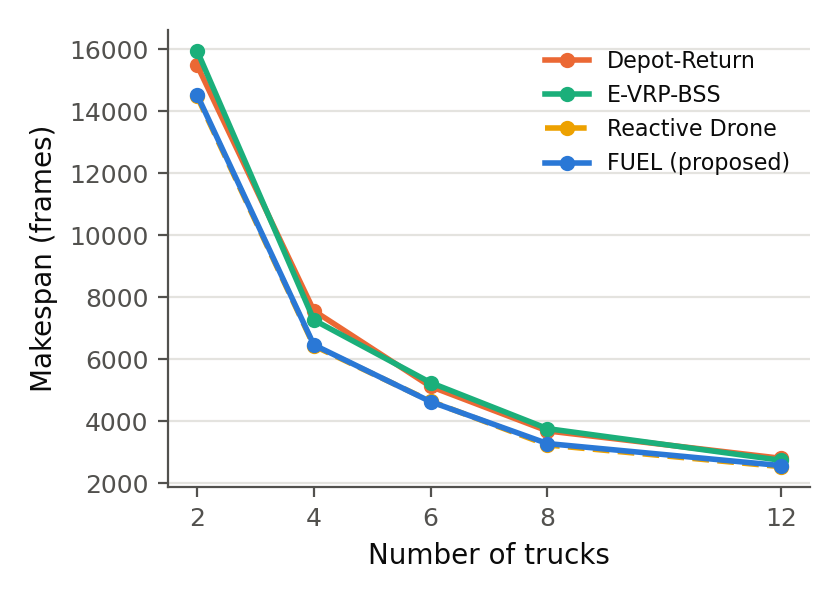

The file beside this chart, header and first rows:
strategy, makespan, completed, tasks_done, tasks_total, fuel_violations, min_fuel, total_truck_distance, active_distance, detour_distance, detour_percentage, uptime_ratio, total_swaps, drone_flight_distance, drone_energy, drone_efficiency_percentage, seed, maze, num_trucks, drones_per_station, service_frames, wall_time_s
depot_only, 14458, True, 38, 38, 0, 111, 27610, 22065, 5545, 20.08, 0.7631, 0, 0, 0.0, 0.0, 1, maze.csv, 2, 1, 150, 0.02
fixed_station_evrp, 14578, True, 38, 38, 0, 9, 25631, 20769, 4862, 18.97, 0.7123, 10, 0, 0.0, 0.0, 1, maze.csv, 2, 1, 150, 0.03
reactive_drone, 13133, True, 38, 38, 0, 250, 23320, 22273, 1047, 4.49, 0.848, 8, 7737, 9284, 258.5, 1, maze.csv, 2, 1, 150, 0.03
proactive_fuel, 13033, True, 38, 38, 0, 346, 23372, 22307, 1065, 4.56, 0.8558, 10, 4302, 5162, 581.1, 1, maze.csv, 2, 1, 150, 0.03
proactive_fuel, 13031, True, 38, 38, 0, 345, 23360, 22295, 1065, 4.56, 0.8555, 10, 4311, 5173, 579.9, 1, maze.csv, 2, 2, 150, 0.03
proactive_fuel, 13029, True, 38, 38, 0, 346, 23370, 22306, 1064, 4.55, 0.856, 10, 4299, 5159, 581.5, 1, maze.csv, 2, 4, 150, 0.04
depot_only, 13605, True, 36, 36, 0, 107, 22643, 17999, 4644, 20.51, 0.6615, 0, 0, 0.0, 0.0, 2, maze.csv, 2, 1, 150, 0.02
fixed_station_evrp, 13148, True, 36, 36, 0, 112, 21571, 18258, 3313, 15.36, 0.6943, 8, 0, 0.0, 0.0, 2, maze.csv, 2, 1, 150, 0.02
reactive_drone, 12228, True, 36, 36, 1, -425, 20138, 18923, 1215, 6.03, 0.7738, 6, 3255, 3906, 460.8, 2, maze.csv, 2, 1, 150, 0.02
proactive_fuel, 12188, True, 36, 36, 0, 367, 20147, 18881, 1266, 6.28, 0.7746, 8, 2883, 3460, 693.7, 2, maze.csv, 2, 1, 150, 0.03
proactive_fuel, 12188, True, 36, 36, 0, 368, 20147, 18881, 1266, 6.28, 0.7746, 8, 2868, 3442, 697.4, 2, maze.csv, 2, 2, 150, 0.03
proactive_fuel, 12186, True, 36, 36, 0, 369, 20145, 18880, 1265, 6.28, 0.7747, 8, 2856, 3427, 700.3, 2, maze.csv, 2, 4, 150, 0.03
depot_only, 17288, True, 40, 40, 0, 115, 30653, 25060, 5593, 18.25, 0.7248, 0, 0, 0.0, 0.0, 3, maze.csv, 2, 1, 150, 0.03
fixed_station_evrp, 19298, True, 40, 40, 0, 113, 30952, 26125, 4827, 15.6, 0.6769, 11, 0, 0.0, 0.0, 3, maze.csv, 2, 1, 150, 0.03
reactive_drone, 16618, True, 40, 40, 1, -446, 26089, 24877, 1212, 4.65, 0.7485, 8, 4029, 4835, 496.4, 3, maze.csv, 2, 1, 150, 0.03
proactive_fuel, 16781, True, 40, 40, 0, 351, 26118, 24861, 1257, 4.81, 0.7407, 11, 6087, 7304, 451.8, 3, maze.csv, 2, 1, 150, 0.03
proactive_fuel, 16779, True, 40, 40, 0, 351, 26117, 24860, 1257, 4.81, 0.7408, 11, 6081, 7297, 452.2, 3, maze.csv, 2, 2, 150, 0.04
proactive_fuel, 16777, True, 40, 40, 0, 351, 26115, 24858, 1257, 4.81, 0.7408, 11, 6051, 7261, 454.5, 3, maze.csv, 2, 4, 150, 0.05
depot_only, 14407, True, 36, 36, 0, 175, 27502, 20580, 6922, 25.17, 0.7142, 0, 0, 0.0, 0.0, 4, maze.csv, 2, 1, 150, 0.02
fixed_station_evrp, 13582, True, 36, 36, 0, 165, 24237, 20218, 4019, 16.58, 0.7443, 9, 0, 0.0, 0.0, 4, maze.csv, 2, 1, 150, 0.02
reactive_drone, 12192, True, 36, 36, 1, -225, 21732, 20772, 960.0, 4.42, 0.8519, 6, 4194, 5033, 357.6, 4, maze.csv, 2, 1, 150, 0.02
proactive_fuel, 12410, True, 36, 36, 0, 357, 21787, 20672, 1115, 5.12, 0.8329, 9, 4758, 5710, 472.9, 4, maze.csv, 2, 1, 150, 0.03
proactive_fuel, 12411, True, 36, 36, 0, 357, 21787, 20672, 1115, 5.12, 0.8328, 9, 4725, 5670, 476.2, 4, maze.csv, 2, 2, 150, 0.03
proactive_fuel, 12409, True, 36, 36, 0, 357, 21787, 20672, 1115, 5.12, 0.8329, 9, 4713, 5656, 477.4, 4, maze.csv, 2, 4, 150, 0.04
depot_only, 17078, True, 40, 40, 0, 115, 28424, 22521, 5903, 20.77, 0.6594, 0, 0, 0.0, 0.0, 5, maze.csv, 2, 1, 150, 0.02
fixed_station_evrp, 17063, True, 40, 40, 0, 143, 27492, 22318, 5174, 18.82, 0.654, 10, 0, 0.0, 0.0, 5, maze.csv, 2, 1, 150, 0.03
reactive_drone, 16161, True, 40, 40, 0, 39, 24022, 19159, 4863, 20.24, 0.5928, 8, 4473, 5368, 447.1, 5, maze.csv, 2, 1, 150, 0.03
proactive_fuel, 16308, True, 40, 40, 0, 289, 24074, 23140, 934.0, 3.88, 0.7095, 9, 4560, 5472, 493.4, 5, maze.csv, 2, 1, 150, 0.03
proactive_fuel, 16299, True, 40, 40, 0, 289, 24067, 23133, 934.0, 3.88, 0.7096, 9, 4290, 5148, 524.5, 5, maze.csv, 2, 2, 150, 0.04
proactive_fuel, 16299, True, 40, 40, 0, 289, 24064, 23129, 935.0, 3.89, 0.7095, 9, 4278, 5134, 526, 5, maze.csv, 2, 4, 150, 0.04
depot_only, 15223, True, 35, 35, 0, 282, 24614, 20323, 4291, 17.43, 0.6675, 0, 0, 0.0, 0.0, 6, maze.csv, 2, 1, 150, 0.02
fixed_station_evrp, 17065, True, 35, 35, 0, 310, 24725, 20425, 4300, 17.39, 0.5984, 9, 0, 0.0, 0.0, 6, maze.csv, 2, 1, 150, 0.03
reactive_drone, 15812, True, 35, 35, 1, -156, 21894, 20819, 1075, 4.91, 0.6583, 7, 3615, 4338, 484.1, 6, maze.csv, 2, 1, 150, 0.03
proactive_fuel, 15404, True, 35, 35, 0, 410, 21910, 20721, 1189, 5.43, 0.6726, 8, 3999, 4799, 500.1, 6, maze.csv, 2, 1, 150, 0.03
proactive_fuel, 15404, True, 35, 35, 0, 410, 21911, 20720, 1191, 5.44, 0.6726, 8, 4005, 4806, 499.4, 6, maze.csv, 2, 2, 150, 0.03
proactive_fuel, 15404, True, 35, 35, 0, 409, 21910, 20722, 1188, 5.42, 0.6726, 8, 3891, 4669, 514, 6, maze.csv, 2, 4, 150, 0.04
depot_only, 14122, True, 35, 35, 0, 168, 23642, 18862, 4780, 20.22, 0.6678, 0, 0, 0.0, 0.0, 7, maze.csv, 2, 1, 150, 0.02
fixed_station_evrp, 15348, True, 35, 35, 0, 197, 23262, 19419, 3843, 16.52, 0.6326, 8, 0, 0.0, 0.0, 7, maze.csv, 2, 1, 150, 0.03
reactive_drone, 12429, True, 35, 35, 0, 284, 19062, 18328, 734.0, 3.85, 0.7373, 7, 4146, 4975, 422.1, 7, maze.csv, 2, 1, 150, 0.02
proactive_fuel, 12645, True, 35, 35, 0, 518, 19222, 18374, 848.0, 4.41, 0.7265, 8, 5889, 7067, 339.6, 7, maze.csv, 2, 1, 150, 0.03
proactive_fuel, 12641, True, 35, 35, 0, 474, 19215, 18368, 847.0, 4.41, 0.7265, 8, 4575, 5490, 437.2, 7, maze.csv, 2, 2, 150, 0.03
proactive_fuel, 12639, True, 35, 35, 0, 474, 19212, 18366, 846.0, 4.4, 0.7266, 8, 4569, 5483, 437.7, 7, maze.csv, 2, 4, 150, 0.04
depot_only, 13540, True, 36, 36, 0, 111, 25176, 19525, 5651, 22.45, 0.721, 0, 0, 0.0, 0.0, 8, maze.csv, 2, 1, 150, 0.02
fixed_station_evrp, 14527, True, 36, 36, 0, 509, 25968, 21331, 4637, 17.86, 0.7342, 10, 0, 0.0, 0.0, 8, maze.csv, 2, 1, 150, 0.03
reactive_drone, 12836, True, 36, 36, 1, -364, 22905, 21575, 1330, 5.81, 0.8404, 7, 3378, 4054, 518.1, 8, maze.csv, 2, 1, 150, 0.02
proactive_fuel, 12976, True, 36, 36, 0, 745, 22935, 21585, 1350, 5.89, 0.8317, 10, 3927, 4712, 636.6, 8, maze.csv, 2, 1, 150, 0.03
proactive_fuel, 12971, True, 36, 36, 0, 746, 22932, 21583, 1349, 5.88, 0.832, 10, 3906, 4687, 640, 8, maze.csv, 2, 2, 150, 0.03
proactive_fuel, 12970, True, 36, 36, 0, 747, 22940, 21592, 1348, 5.88, 0.8324, 10, 3900, 4680, 641, 8, maze.csv, 2, 4, 150, 0.04
depot_only, 18576, True, 40, 40, 0, 64, 29305, 23881, 5424, 18.51, 0.6428, 0, 0, 0.0, 0.0, 9, maze.csv, 2, 1, 150, 0.03
fixed_station_evrp, 17867, True, 40, 40, 0, 120, 26653, 22444, 4209, 15.79, 0.6281, 8, 0, 0.0, 0.0, 9, maze.csv, 2, 1, 150, 0.03
reactive_drone, 17100, True, 40, 40, 0, 233, 24600, 23161, 1439, 5.85, 0.6772, 8, 4521, 5425, 442.4, 9, maze.csv, 2, 1, 150, 0.03
proactive_fuel, 17286, True, 40, 40, 0, 95, 24793, 23257, 1536, 6.2, 0.6727, 10, 4560, 5472, 548.2, 9, maze.csv, 2, 1, 150, 0.04
proactive_fuel, 17285, True, 40, 40, 0, 95, 24793, 23257, 1536, 6.2, 0.6728, 10, 4722, 5666, 529.4, 9, maze.csv, 2, 2, 150, 0.04
proactive_fuel, 17286, True, 40, 40, 0, 94, 24793, 23257, 1536, 6.2, 0.6727, 10, 4713, 5656, 530.5, 9, maze.csv, 2, 4, 150, 0.05
depot_only, 16578, True, 39, 39, 0, 166, 30176, 22961, 7215, 23.91, 0.6925, 0, 0, 0.0, 0.0, 10, maze.csv, 2, 1, 150, 0.03
fixed_station_evrp, 17074, True, 39, 39, 0, 4, 26830, 22816, 4014, 14.96, 0.6682, 10, 0, 0.0, 0.0, 10, maze.csv, 2, 1, 150, 0.03
reactive_drone, 16305, True, 39, 39, 0, 112, 24389, 23568, 821.0, 3.37, 0.7227, 8, 4611, 5533, 433.8, 10, maze.csv, 2, 1, 150, 0.03
proactive_fuel, 16311, True, 39, 39, 0, 330, 24420, 23525, 895.0, 3.67, 0.7211, 11, 6876, 8251, 399.9, 10, maze.csv, 2, 1, 150, 0.03
proactive_fuel, 16307, True, 39, 39, 0, 329, 24429, 23534, 895.0, 3.66, 0.7216, 11, 6114, 7337, 449.8, 10, maze.csv, 2, 2, 150, 0.04
proactive_fuel, 16309, True, 39, 39, 0, 330, 24426, 23533, 893.0, 3.66, 0.7215, 11, 6108, 7330, 450.2, 10, maze.csv, 2, 4, 150, 0.05
... 240 more rows
